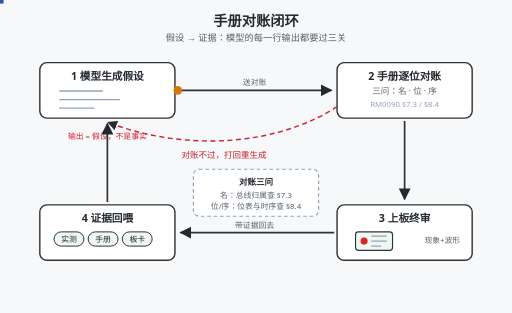
t = 0.00 s
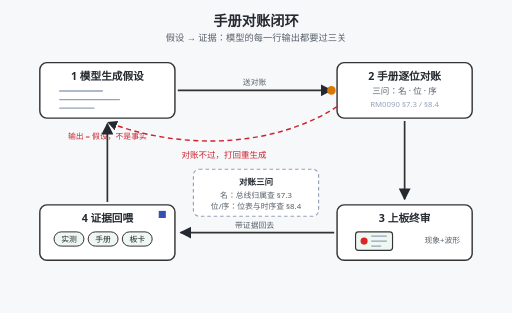
t = 1.33 s
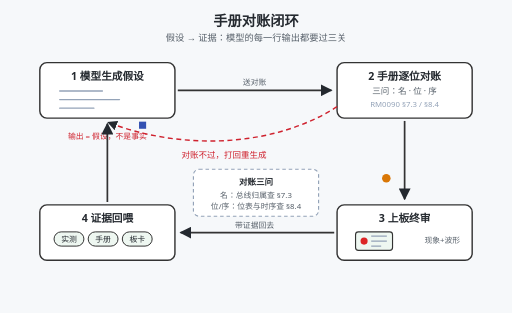
t = 3.00 s
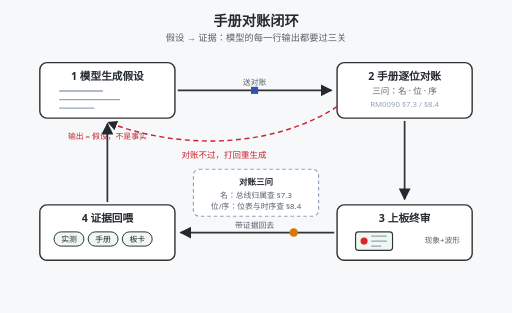
t = 4.33 s
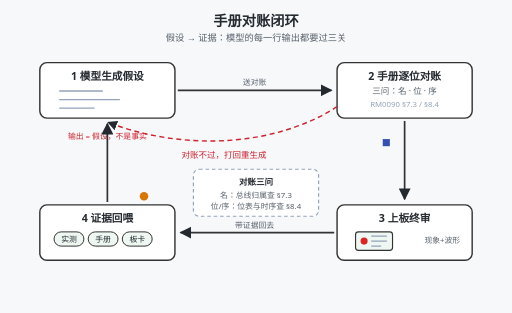
t = 6.00 s
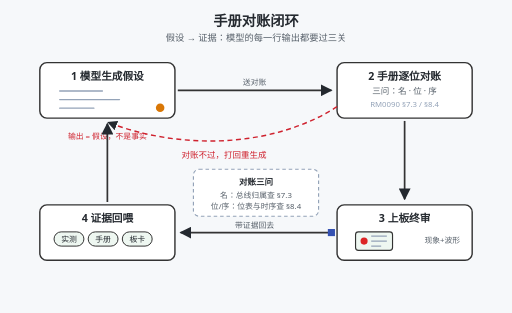
t = 7.67 s

The animated SVG that drew these frames (rendered in a browser with its animation timeline set to each time). Animation: 4 SMIL elements (animate=4); one cycle of 9.00 s, repeats indefinitely.

<svg xmlns="http://www.w3.org/2000/svg" viewBox="0 0 720 440" font-family="'Segoe UI','Microsoft YaHei',sans-serif">
  <title>手册对账闭环：生成、对账、上板、回喂</title>
  <desc>AI 辅助开发的寄存器代码对账闭环。1 模型生成假设：模型给出初始化代码，那是假设不是事实。2 手册逐位对账：对着 RM0090 问三问——名对不对（§2.3 存储器映射定总线归属、§7.3 定使能位）、位对不对（§8.4 位定义表）、序对不对（时钟先行）。3 上板终审：烧录看现象，示波器与寄存器读回是终审法官。4 证据回喂：把「实测现象+手册出处+板卡接线」三元组写回提示词。对账不过，代码打回模型重新生成；循环直到上板通过。</desc>
  <rect width="720" height="440" fill="#f6f8fa"/>
  <defs>
    <marker id="ah" viewBox="0 0 10 10" refX="9" refY="5" markerWidth="7" markerHeight="7" orient="auto-start-reverse">
      <path d="M0 0 L10 5 L0 10 Z" fill="#24292f"/>
    </marker>
  </defs>

  <text x="360" y="36" text-anchor="middle" font-size="20" font-weight="bold" fill="#24292f">手册对账闭环</text>
  <text x="360" y="58" text-anchor="middle" font-size="13" fill="#57606a">假设 → 证据：模型的每一行输出都要过三关</text>

  <!-- 1 模型生成假设 -->
  <rect x="56" y="88" width="190" height="78" rx="10" fill="#ffffff" stroke="#333" stroke-width="2"/>
  <text x="151" y="112" text-anchor="middle" font-size="15" font-weight="bold" fill="#24292f">1 模型生成假设</text>
  <path d="M84 128 h60 M84 140 h84 M84 152 h48" stroke="#94a3b8" stroke-width="2" stroke-linecap="round"/>
  <text x="151" y="196" text-anchor="middle" font-size="11" fill="#cf222e">输出 = 假设，不是事实</text>

  <!-- 2 手册逐位对账 -->
  <rect x="474" y="88" width="190" height="78" rx="10" fill="#ffffff" stroke="#333" stroke-width="2"/>
  <text x="569" y="112" text-anchor="middle" font-size="15" font-weight="bold" fill="#24292f">2 手册逐位对账</text>
  <text x="569" y="132" text-anchor="middle" font-size="12" fill="#57606a">三问：名 · 位 · 序</text>
  <text x="569" y="150" text-anchor="middle" font-size="11" fill="#94a3b8">RM0090 §7.3 / §8.4</text>

  <!-- 3 上板终审 -->
  <rect x="474" y="288" width="190" height="78" rx="10" fill="#ffffff" stroke="#333" stroke-width="2"/>
  <text x="569" y="312" text-anchor="middle" font-size="15" font-weight="bold" fill="#24292f">3 上板终审</text>
  <rect x="500" y="326" width="52" height="26" rx="4" fill="#eef7f1" stroke="#333" stroke-width="1.6"/>
  <circle cx="512" cy="339" r="5" fill="#dc2626"/>
  <path d="M522 332 h22 M522 339 h22 M522 346 h14" stroke="#94a3b8" stroke-width="1.6"/>
  <text x="622" y="342" text-anchor="middle" font-size="11" fill="#57606a">现象+波形</text>

  <!-- 4 证据回喂 -->
  <rect x="56" y="288" width="190" height="78" rx="10" fill="#ffffff" stroke="#333" stroke-width="2"/>
  <text x="151" y="312" text-anchor="middle" font-size="15" font-weight="bold" fill="#24292f">4 证据回喂</text>
  <rect x="76" y="326" width="42" height="20" rx="10" fill="#eef7f1" stroke="#333" stroke-width="1.4"/>
  <text x="97" y="340" text-anchor="middle" font-size="11" fill="#24292f">实测</text>
  <rect x="124" y="326" width="42" height="20" rx="10" fill="#eef7f1" stroke="#333" stroke-width="1.4"/>
  <text x="145" y="340" text-anchor="middle" font-size="11" fill="#24292f">手册</text>
  <rect x="172" y="326" width="42" height="20" rx="10" fill="#eef7f1" stroke="#333" stroke-width="1.4"/>
  <text x="193" y="340" text-anchor="middle" font-size="11" fill="#24292f">板卡</text>

  <!-- 正向闭环箭头 -->
  <path d="M250 127 H466" fill="none" stroke="#333" stroke-width="2.4" marker-end="url(#ah)"/>
  <path d="M569 170 V280" fill="none" stroke="#333" stroke-width="2.4" marker-end="url(#ah)"/>
  <path d="M470 327 H254" fill="none" stroke="#333" stroke-width="2.4" marker-end="url(#ah)"/>
  <path d="M151 284 V174" fill="none" stroke="#333" stroke-width="2.4" marker-end="url(#ah)"/>
  <text x="358" y="120" text-anchor="middle" font-size="11" fill="#57606a">送对账</text>
  <text x="358" y="320" text-anchor="middle" font-size="11" fill="#57606a">带证据回去</text>

  <!-- 打回支路：对账不过 -->
  <path d="M474 150 C 380 210, 250 210, 152 172" fill="none" stroke="#cf222e" stroke-width="2" stroke-dasharray="7 5" marker-end="url(#ah)"/>
  <text x="315" y="222" text-anchor="middle" font-size="12" fill="#cf222e">对账不过，打回重生成</text>

  <!-- 三问注解 -->
  <rect x="272" y="238" width="176" height="66" rx="8" fill="#ffffff" stroke="#94a3b8" stroke-width="1.6" stroke-dasharray="5 4"/>
  <text x="360" y="260" text-anchor="middle" font-size="12" font-weight="bold" fill="#24292f">对账三问</text>
  <text x="360" y="278" text-anchor="middle" font-size="11" fill="#57606a">名：总线归属查 §7.3</text>
  <text x="360" y="294" text-anchor="middle" font-size="11" fill="#57606a">位/序：位表与时序查 §8.4</text>

  <!-- 流动令牌：顺时针 -->
  <circle r="6" fill="#d97706" cx="250" cy="127">
    <animate attributeName="cx" values="250;466;569;466;254;151;250" keyTimes="0;0.1667;0.3333;0.5;0.6667;0.8333;1" dur="8s" repeatCount="indefinite"/>
    <animate attributeName="cy" values="127;127;225;327;327;225;127" keyTimes="0;0.1667;0.3333;0.5;0.6667;0.8333;1" dur="8s" repeatCount="indefinite"/>
  </circle>
  <!-- 流动令牌：逆时针 -->
  <rect x="-5" y="-5" width="10" height="10" fill="#3451b2">
    <animate attributeName="x" values="249;146;245;461;564;461;249" keyTimes="0;0.1667;0.3333;0.5;0.6667;0.8333;1" dur="8s" begin="1s" repeatCount="indefinite"/>
    <animate attributeName="y" values="322;220;122;122;220;322;322" keyTimes="0;0.1667;0.3333;0.5;0.6667;0.8333;1" dur="8s" begin="1s" repeatCount="indefinite"/>
  </rect>
</svg>
